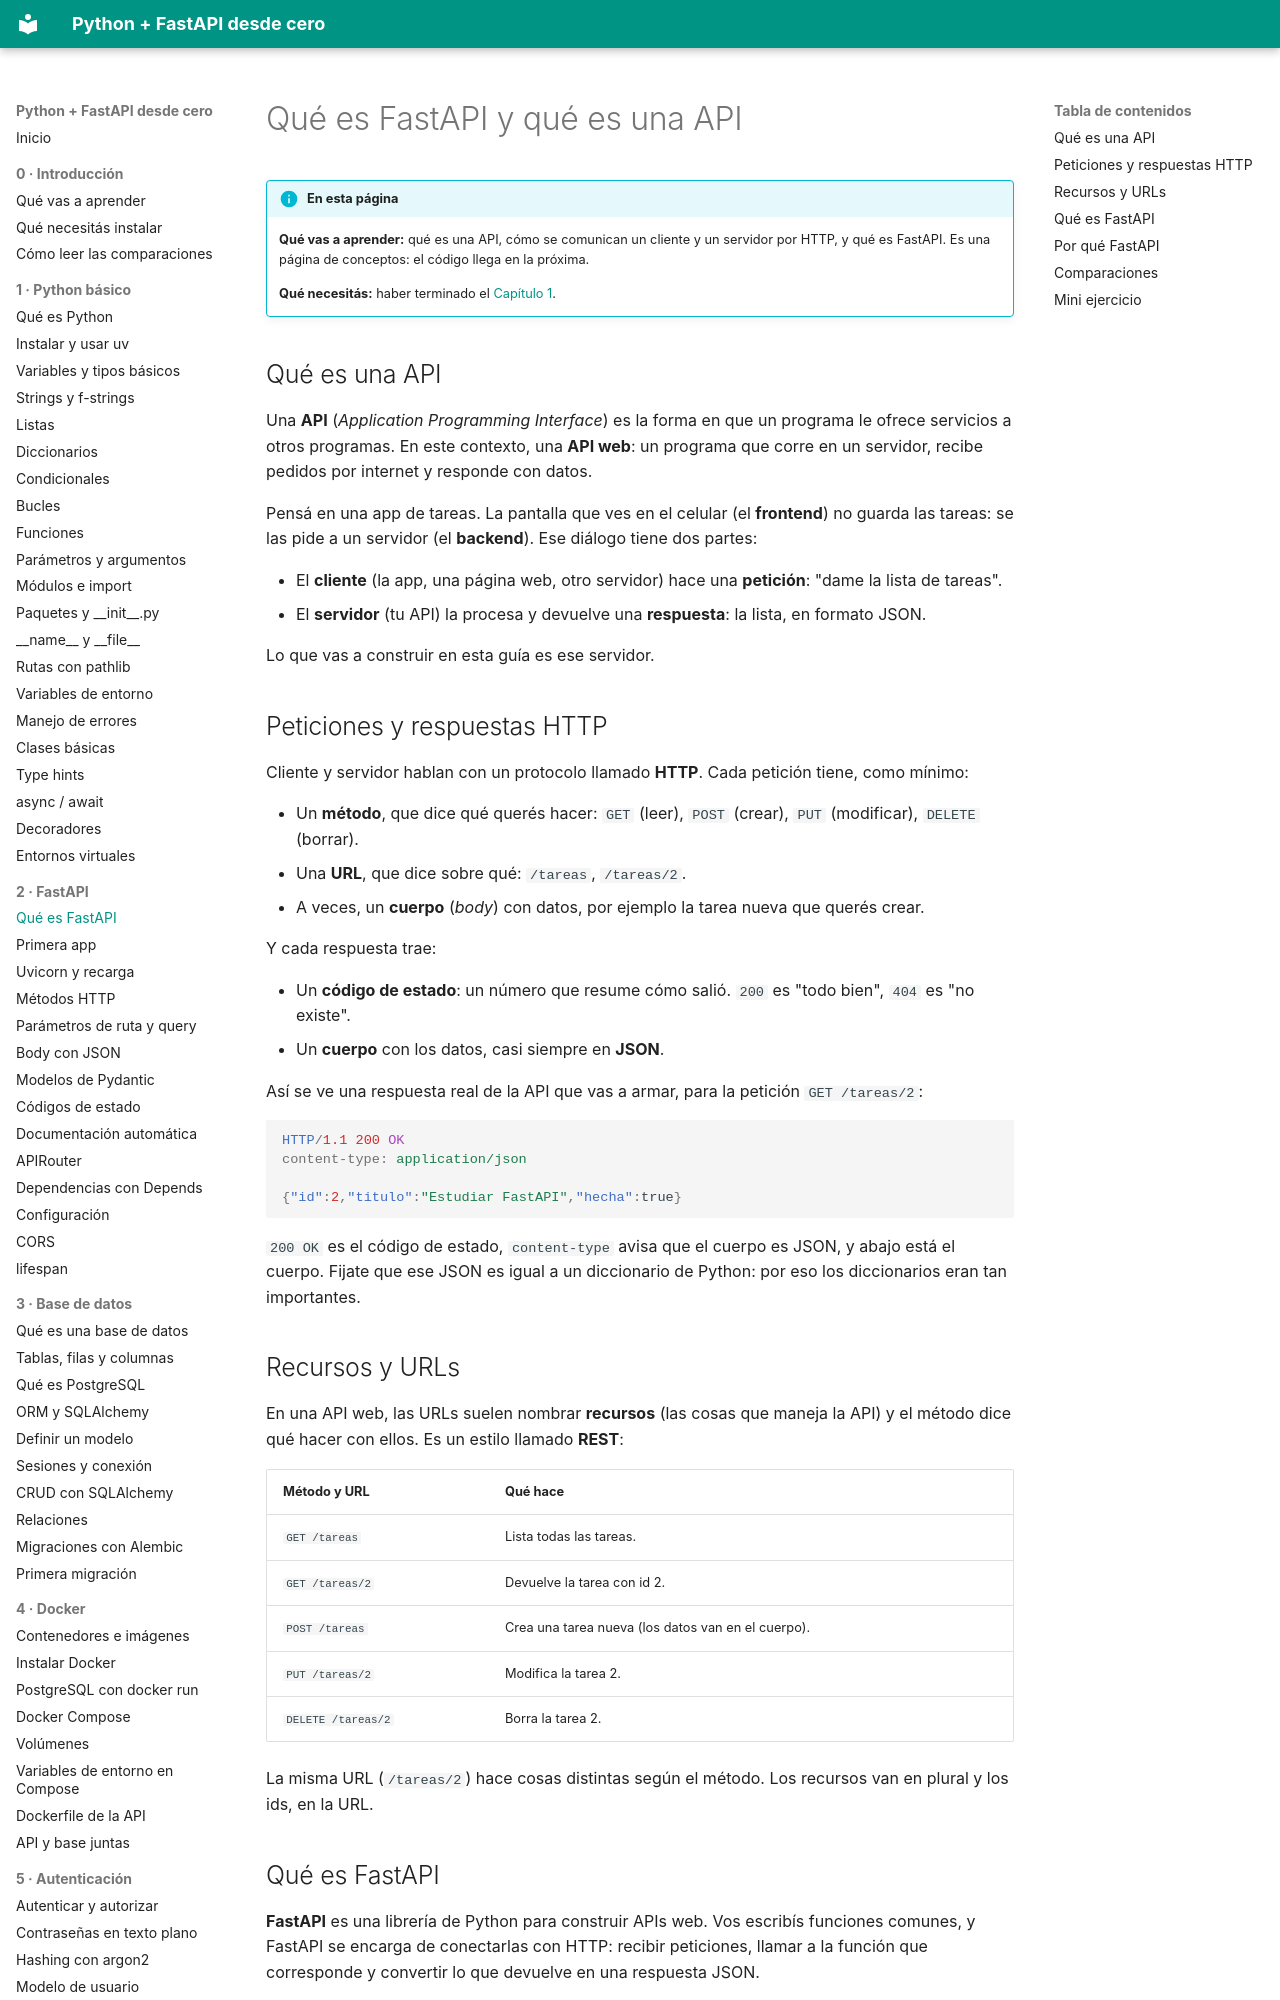

repository: villalb4/python-MkDocs · page: fastapi/01-que-es-fastapi/index.html · generator: mkdocs

# Qué es FastAPI y qué es una API

!!! info "En esta página"

    **Qué vas a aprender:** qué es una API, cómo se comunican un cliente y un servidor por HTTP, y qué es FastAPI. Es una página de conceptos: el código llega en la próxima.

    **Qué necesitás:** haber terminado el [Capítulo 1](../python/21-entornos-virtuales.md).

## Qué es una API

Una **API** (*Application Programming Interface*) es la forma en que un programa le ofrece servicios a otros programas. En este contexto, una **API web**: un programa que corre en un servidor, recibe pedidos por internet y responde con datos.

Pensá en una app de tareas. La pantalla que ves en el celular (el **frontend**) no guarda las tareas: se las pide a un servidor (el **backend**). Ese diálogo tiene dos partes:

- El **cliente** (la app, una página web, otro servidor) hace una **petición**: "dame la lista de tareas".
- El **servidor** (tu API) la procesa y devuelve una **respuesta**: la lista, en formato JSON.

Lo que vas a construir en esta guía es ese servidor.

## Peticiones y respuestas HTTP

Cliente y servidor hablan con un protocolo llamado **HTTP**. Cada petición tiene, como mínimo:

- Un **método**, que dice qué querés hacer: `GET` (leer), `POST` (crear), `PUT` (modificar), `DELETE` (borrar).
- Una **URL**, que dice sobre qué: `/tareas`, `/tareas/2`.
- A veces, un **cuerpo** (*body*) con datos, por ejemplo la tarea nueva que querés crear.

Y cada respuesta trae:

- Un **código de estado**: un número que resume cómo salió. `200` es "todo bien", `404` es "no existe".
- Un **cuerpo** con los datos, casi siempre en **JSON**.

Así se ve una respuesta real de la API que vas a armar, para la petición `GET /tareas/2`:

```http
HTTP/1.1 200 OK
content-type: application/json

{"id":2,"titulo":"Estudiar FastAPI","hecha":true}
```

`200 OK` es el código de estado, `content-type` avisa que el cuerpo es JSON, y abajo está el cuerpo. Fijate que ese JSON es igual a un diccionario de Python: por eso los diccionarios eran tan importantes.

## Recursos y URLs

En una API web, las URLs suelen nombrar **recursos** (las cosas que maneja la API) y el método dice qué hacer con ellos. Es un estilo llamado **REST**:

| Método y URL | Qué hace |
| --- | --- |
| `GET /tareas` | Lista todas las tareas. |
| `GET /tareas/2` | Devuelve la tarea con id 2. |
| `POST /tareas` | Crea una tarea nueva (los datos van en el cuerpo). |
| `PUT /tareas/2` | Modifica la tarea 2. |
| `DELETE /tareas/2` | Borra la tarea 2. |

La misma URL (`/tareas/2`) hace cosas distintas según el método. Los recursos van en plural y los ids, en la URL.
